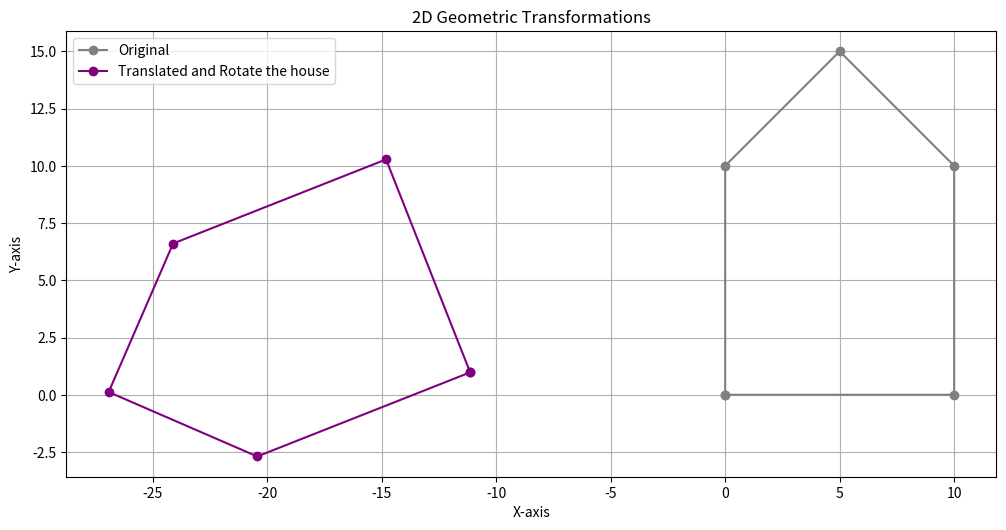

Recreate this plot in Python.
import matplotlib.pyplot as plt
import numpy as np

def plot_shape(shape, title="", color='blue'):
    plt.plot(shape[:, 0], shape[:, 1], color=color, marker='o', linestyle='-', label=title)


def get_traslation_matrix(tx,ty):
    return np.array([
        [1,0,tx],
        [0,1,ty],
        [0,0,1]
    ])
def get_rotation_matrix(angles):
    cos_a=np.cos(angles)
    sin_a=np.sin(angles)
    return np.array([
        [cos_a,-sin_a,0],
        [sin_a,cos_a,0],
        [0,0,1]
    ])

def transformation(shape,matrix):
    homogeneous_shape=np.hstack([shape,np.ones((shape.shape[0],1))])
    transformed_shape=(matrix@homogeneous_shape.T).T
    return transformed_shape[:,:2]

if __name__=="__main__":
    house_shape=np.array([
        [0, 0], [0, 10], [5, 15], [10, 10], [10, 0], [0, 0]
    ])
    
    tx,ty=5,10
    translation_matrix= get_traslation_matrix(tx,ty)
    translated_house= transformation(house_shape,translation_matrix)
    angles=-130
    rotation_matrix= get_rotation_matrix(angles)
    rotated_house= transformation(translated_house,rotation_matrix)

    plt.figure(figsize=(12,8))
    ax=plt.gca()
    ax.set_aspect('equal',adjustable='box')
    plot_shape(house_shape,"Original",'gray')
    plot_shape(rotated_house,f"Translated and Rotate the house","purple")
    plt.title("2D Geometric Transformations")
    plt.xlabel("X-axis")
    plt.ylabel("Y-axis")
    plt.legend()
    plt.grid(True)
    plt.show()